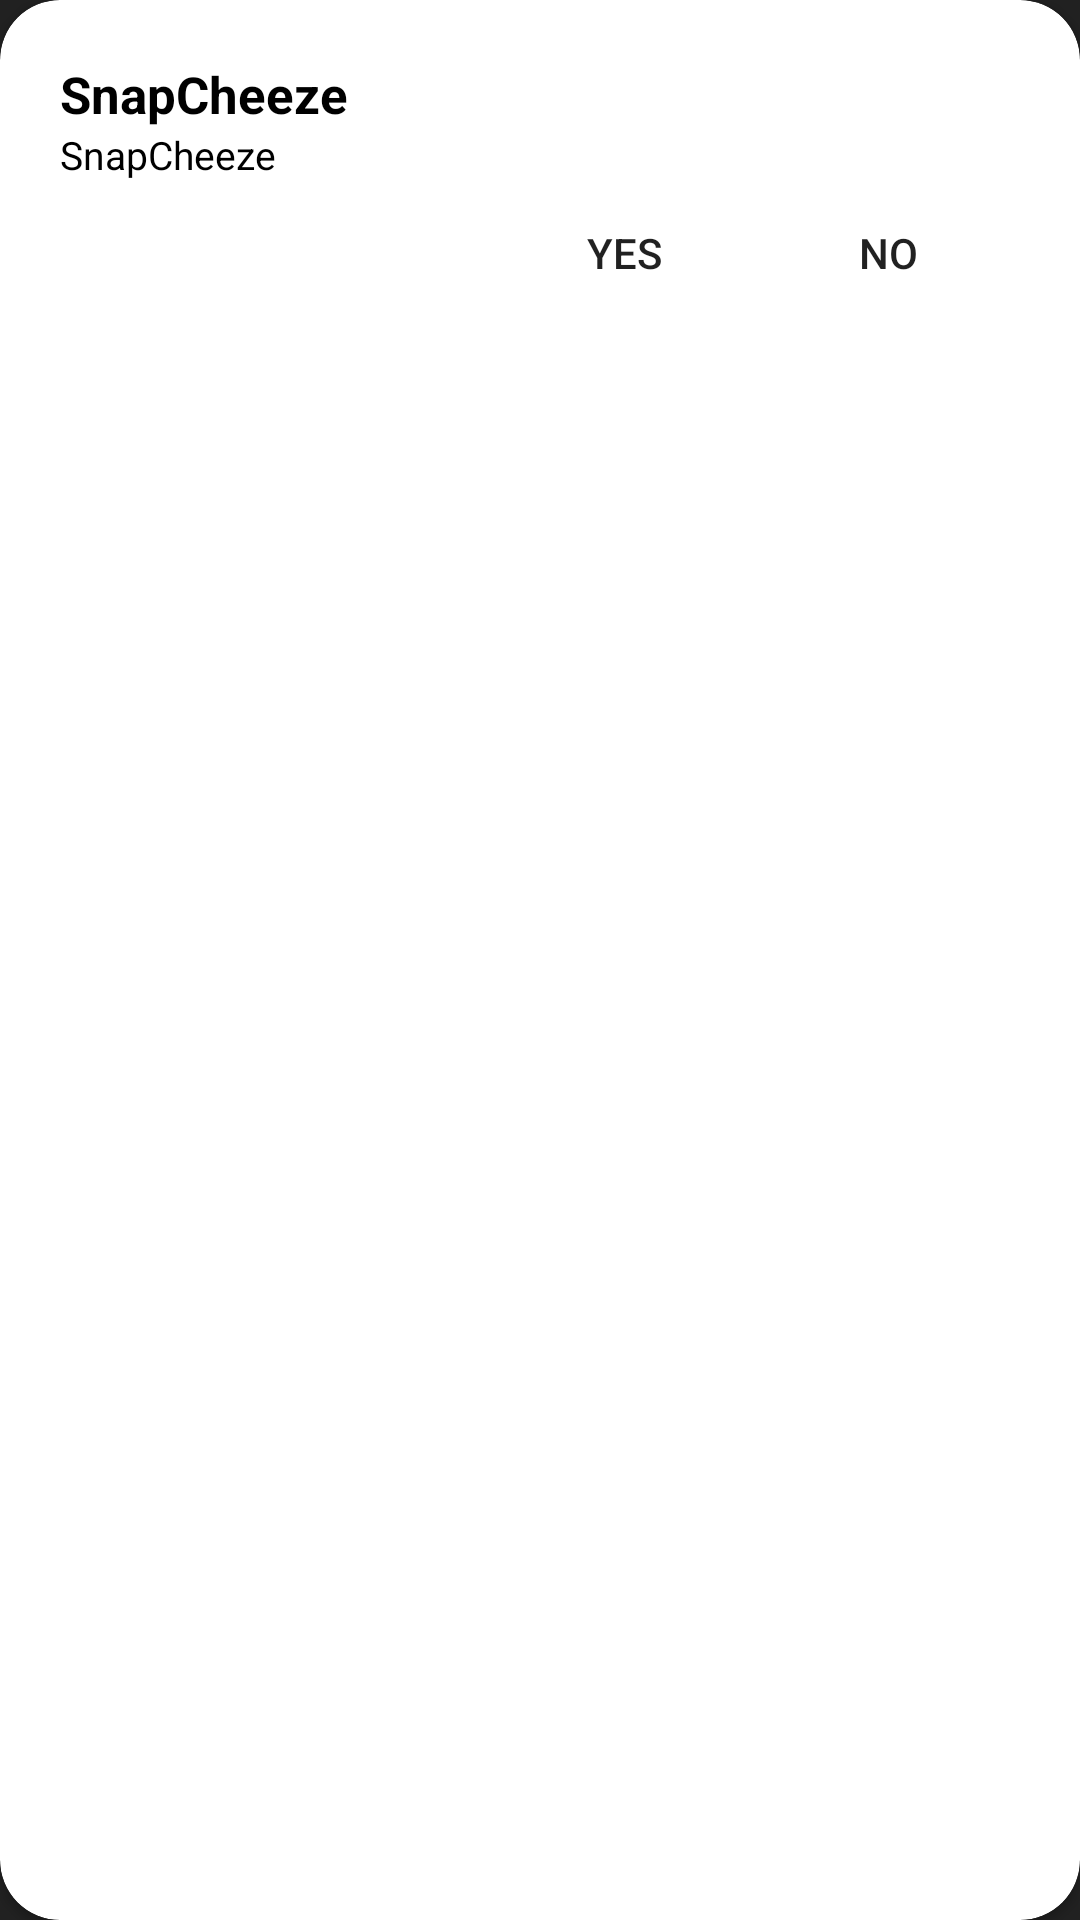

Produce the Android XML layout that renders to this screen, including the resource entries it uses.
<!-- AndroidManifest.xml: application theme Splash_theme -->
<!-- res/layout/custom_dialog.xml -->
<?xml version="1.0" encoding="utf-8"?>
<androidx.cardview.widget.CardView xmlns:android="http://schemas.android.com/apk/res/android"
    android:layout_width="match_parent"
    android:layout_height="wrap_content"
    xmlns:app="http://schemas.android.com/apk/res-auto"
    app:cardCornerRadius="20sp">

    <LinearLayout
        android:layout_width="match_parent"
        android:layout_height="wrap_content"
        android:orientation="vertical"
        android:padding="20sp">

        <TextView
            android:textColor="@android:color/black"
            android:id="@+id/header"
            android:layout_width="wrap_content"
            android:layout_height="wrap_content"
            android:text="@string/app_name"
            android:textSize="17sp"
            android:textStyle="bold" />

        <TextView
            android:textColor="@android:color/black"
            android:id="@+id/subtext"
            android:layout_width="wrap_content"
            android:layout_height="wrap_content"
            android:text="@string/app_name"
            android:textSize="13sp" />

        <LinearLayout
            android:layout_width="wrap_content"
            android:layout_height="wrap_content"
            android:layout_gravity="end"
            android:orientation="horizontal">

            <Button
                android:id="@+id/yes"
                android:layout_width="wrap_content"
                android:layout_height="wrap_content"
                android:background="@drawable/ripple"
                android:text="yes" />

            <Button
                android:background="@drawable/ripple"
                android:id="@+id/no"
                android:layout_width="wrap_content"
                android:layout_height="wrap_content"
                android:text="no" />
        </LinearLayout>
    </LinearLayout>
</androidx.cardview.widget.CardView>
<!-- resources referenced by this layout -->
<resources>
  <!-- drawable ripple (drawable) -->
  <?xml version="1.0" encoding="utf-8"?>
  <ripple xmlns:android="http://schemas.android.com/apk/res/android"
      android:color="@color/semi_transparent">
      <item android:id="@android:id/background">
          <shape android:shape="oval">
              <solid android:color="@android:color/transparent"/>
          </shape>
      </item>
      <item android:id="@android:id/mask">
  
          <shape android:shape="oval">
              <solid android:color="@color/colorPrimary"/>
          </shape>
      </item>
  </ripple>
  <string name="app_name">SnapCheeze</string>
  <style name="Splash_theme" parent="Theme.AppCompat.Light.NoActionBar">
          <item name="android:windowBackground">@color/colorPrimaryDark</item>
      </style>
  <color name="semi_transparent">#45000000</color>
  <color name="colorPrimary">#FFDE03</color>
  <color name="colorPrimaryDark">#212121</color>
</resources>
